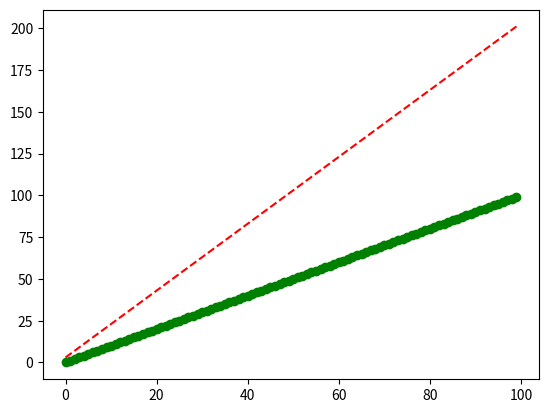
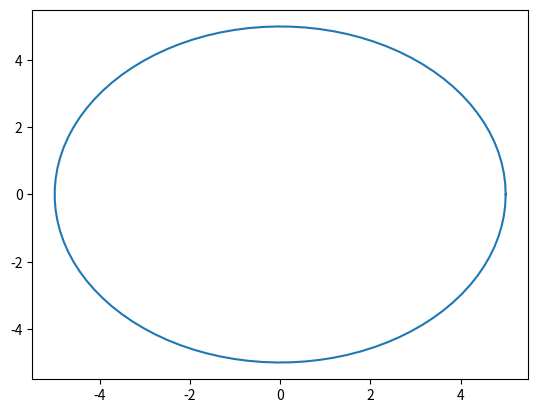

The matplotlib source for these figures, in order:
import numpy as np
import matplotlib.pyplot as plt

plt.figure(1)
x1 = np.arange(0, 100, 1)
y1 = 2*x1 + 3
print(x1)
print(y1)
print('---')
plt.plot(x1, y1, 'r--')
plt.plot(x1, x1, 'go')

plt.figure(2)
jari2 = 5
sudut = np.linspace(0, 2 * np.pi, 100)
x2 = jari2 * np.cos(sudut)
y2 = jari2 * np.sin(sudut)
plt.plot(x2, y2)
plt.show()